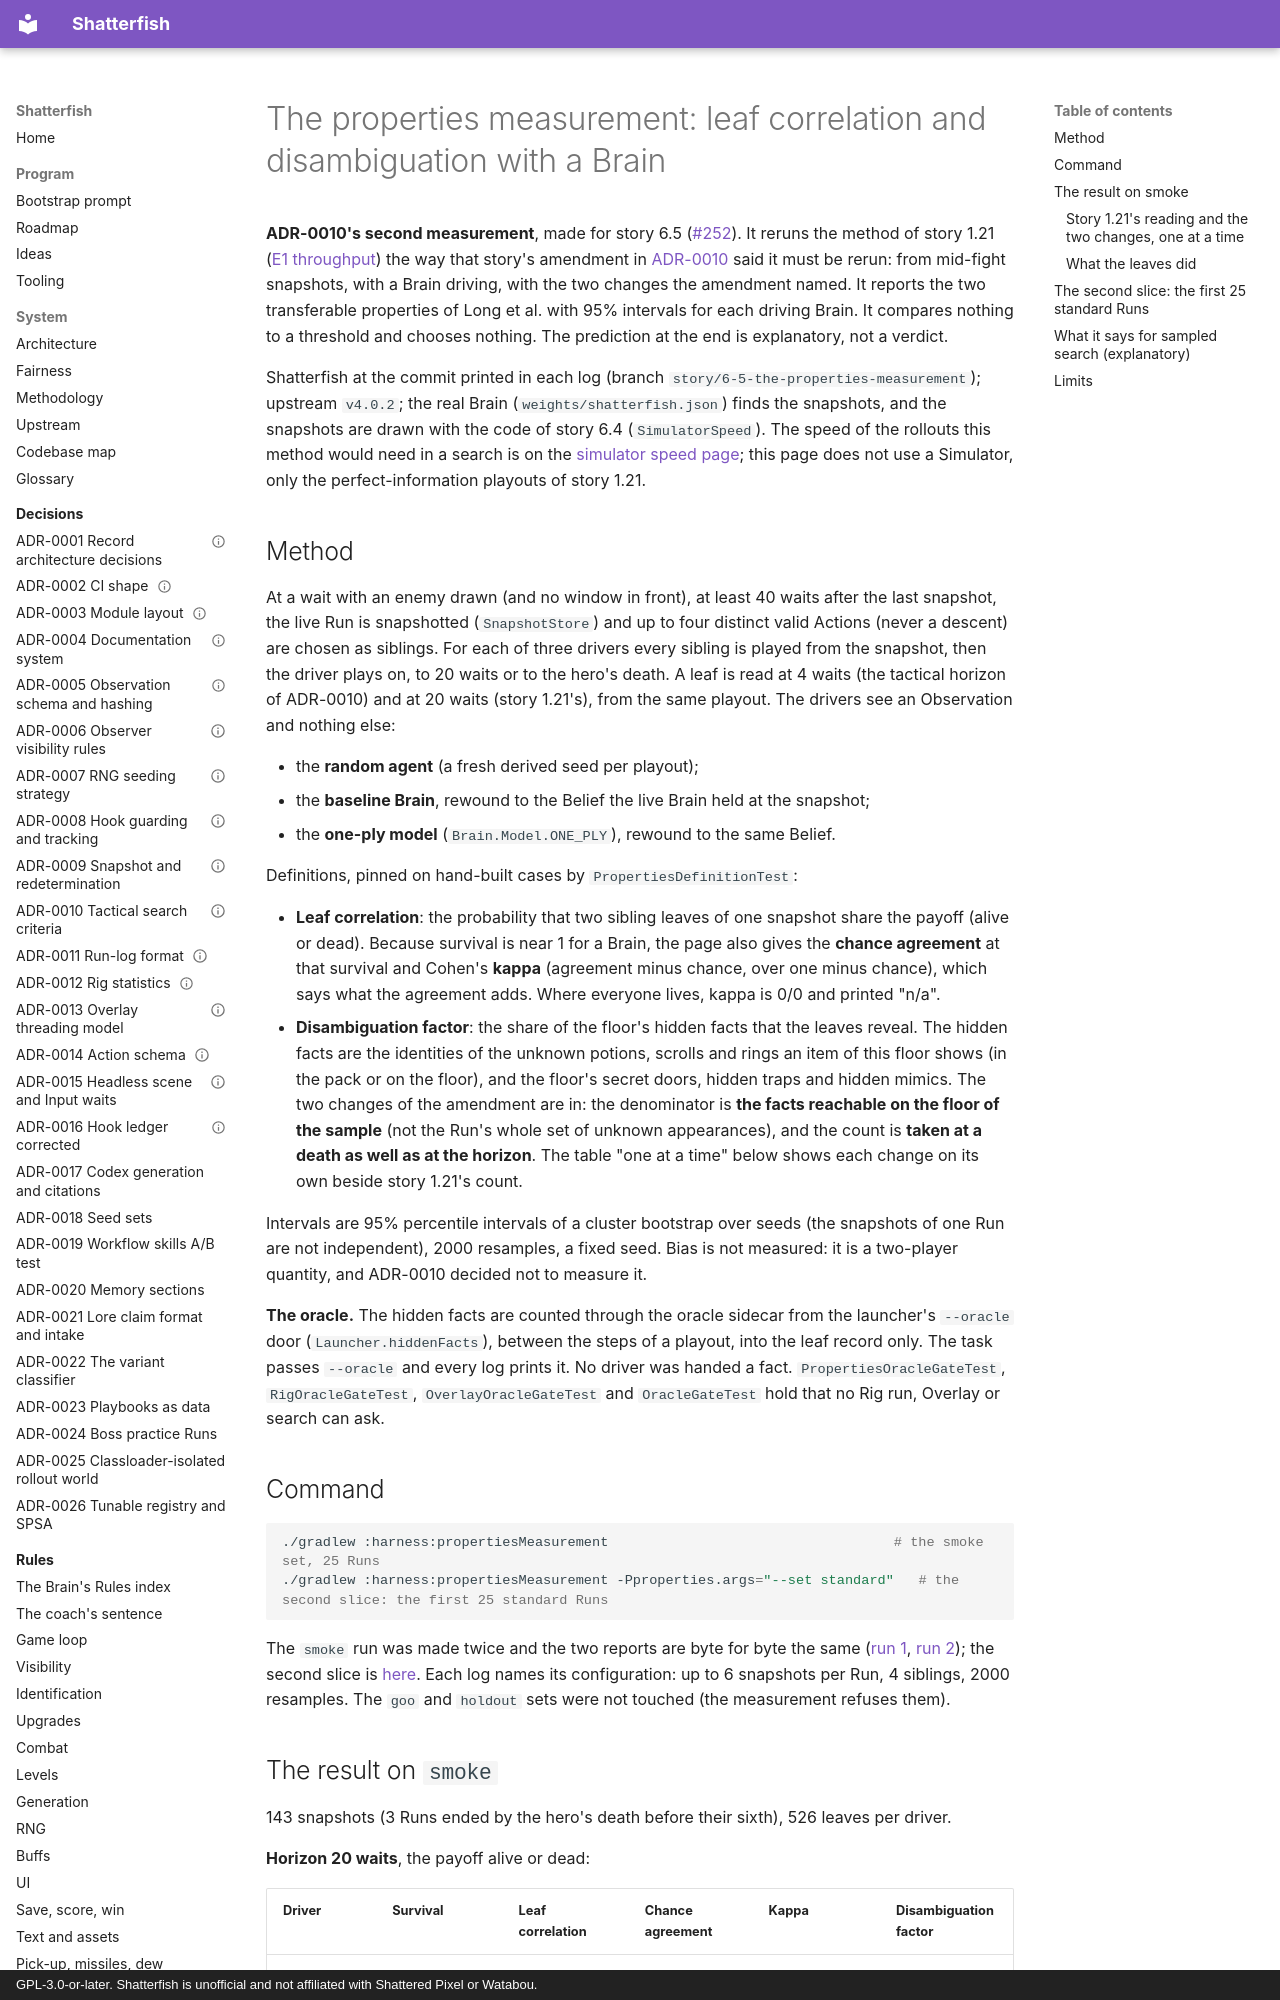

repository: watchthelight/shatterfish · page: results/2026-10-26-6-5-the-properties-measurement/index.html · generator: mkdocs · copyright: GPL-3.0-or-later. Shatterfish is unofficial and not affiliated with Shattered Pixel or Watabou.

# The properties measurement: leaf correlation and disambiguation with a Brain

**ADR-0010's second measurement**, made for story 6.5 ([#252](https://github.com/watchthelight/shatterfish/issues/252)). It
reruns the method of story 1.21 ([E1 throughput](e1-throughput.md)) the way that story's amendment in
[ADR-0010](../adr/0010-tactical-search-deferral-criteria.md) said it must be rerun: from mid-fight snapshots, with a Brain
driving, with the two changes the amendment named. It reports the two transferable properties of Long et al. with 95%
intervals for each driving Brain. It compares nothing to a threshold and chooses nothing. The prediction at the end is
explanatory, not a verdict.

Shatterfish at the commit printed in each log (branch `story/6-5-the-properties-measurement`); upstream `v4.0.2`; the real Brain
(`weights/shatterfish.json`) finds the snapshots, and the snapshots are drawn with the code of story 6.4 (`SimulatorSpeed`).
The speed of the rollouts this method would need in a search is on the [simulator speed page](2026-10-26-simulator-speed.md);
this page does not use a Simulator, only the perfect-information playouts of story 1.21.

## Method

At a wait with an enemy drawn (and no window in front), at least 40 waits after the last snapshot, the live Run is snapshotted
(`SnapshotStore`) and up to four distinct valid Actions (never a descent) are chosen as siblings. For each of three drivers every
sibling is played from the snapshot, then the driver plays on, to 20 waits or to the hero's death. A leaf is read at 4 waits (the
tactical horizon of ADR-0010) and at 20 waits (story 1.21's), from the same playout. The drivers see an Observation and nothing else:

- the **random agent** (a fresh derived seed per playout);
- the **baseline Brain**, rewound to the Belief the live Brain held at the snapshot;
- the **one-ply model** (`Brain.Model.ONE_PLY`), rewound to the same Belief.

Definitions, pinned on hand-built cases by `PropertiesDefinitionTest`:

- **Leaf correlation**: the probability that two sibling leaves of one snapshot share the payoff (alive or dead). Because
  survival is near 1 for a Brain, the page also gives the **chance agreement** at that survival and Cohen's **kappa**
  (agreement minus chance, over one minus chance), which says what the agreement adds. Where everyone lives, kappa is 0/0 and
  printed "n/a".
- **Disambiguation factor**: the share of the floor's hidden facts that the leaves reveal. The hidden facts are the identities of
  the unknown potions, scrolls and rings an item of this floor shows (in the pack or on the floor), and the floor's secret doors,
  hidden traps and hidden mimics. The two changes of the amendment are in: the denominator is **the facts reachable on the floor
  of the sample** (not the Run's whole set of unknown appearances), and the count is **taken at a death as well as at the
  horizon**. The table "one at a time" below shows each change on its own beside story 1.21's count.

Intervals are 95% percentile intervals of a cluster bootstrap over seeds (the snapshots of one Run are not independent), 2000
resamples, a fixed seed. Bias is not measured: it is a two-player quantity, and ADR-0010 decided not to measure it.

**The oracle.** The hidden facts are counted through the oracle sidecar from the launcher's `--oracle` door
(`Launcher.hiddenFacts`), between the steps of a playout, into the leaf record only. The task passes `--oracle` and every log prints it. No driver
was handed a fact. `PropertiesOracleGateTest`, `RigOracleGateTest`, `OverlayOracleGateTest` and `OracleGateTest` hold that no
Rig run, Overlay or search can ask.
